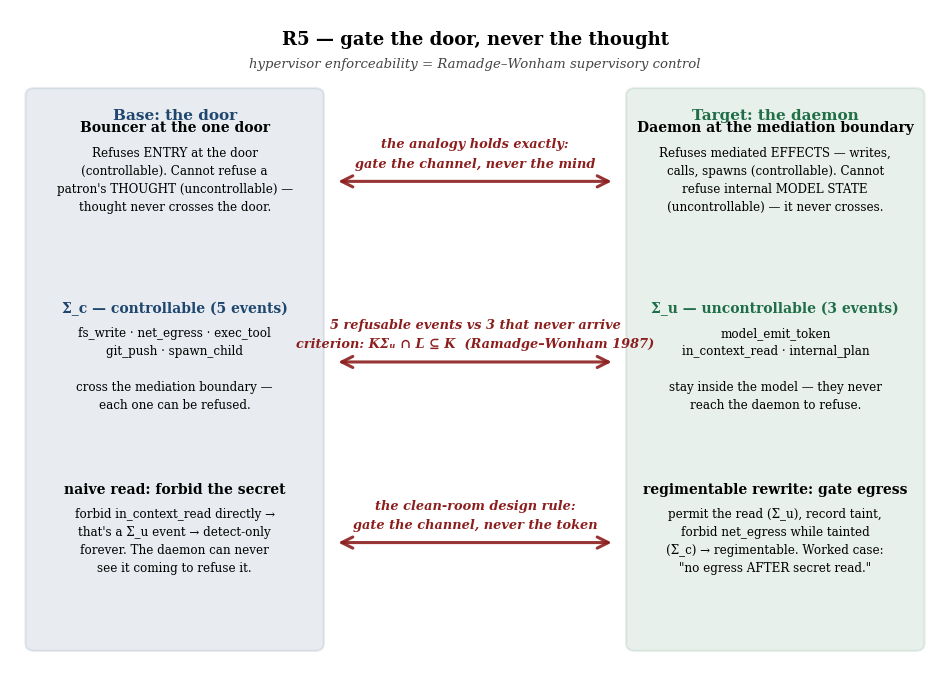

This figure's Python source: (Note: this script raises an exception after producing the figure.)
#!/usr/bin/env python3
"""
R5 Figures: hypervisor enforceability = supervisory control
- r5_relation.png: RELATION-MAP (bouncer analogy -> daemon control boundary)
- r5_regime.png: REGIME DIAGRAM (nine-policy classification table + compound-case flow)
"""

import matplotlib.pyplot as plt
plt.rcParams['font.family'] = 'serif'  # match the LaTeX body's serif face, not matplotlib's sans default
from matplotlib.patches import FancyArrowPatch, FancyBboxPatch

# House colors (from task)
HARBORBLUE = (30/255, 70/255, 110/255)
SHIPRED = (140/255, 30/255, 30/255)
SEAGREEN = (31/255, 110/255, 70/255)


def create_relation_map():
    """
    Create r5_relation.png - the RELATION-MAP figure.
    Two full-height columns (Base / Target) with THREE substantive rows,
    each row carrying real multi-line content on both sides plus a bold
    red connective label describing the relation between them.
    Row 1: the door/thought bouncer analogy, tightened.
    Row 2: the actual Sigma_c (5) vs Sigma_u (3) event classification.
    Row 3: the compound-case punchline -- gate the channel, never the token.
    """
    fig, ax = plt.subplots(figsize=(12, 8.6), dpi=150)
    ax.set_xlim(0, 12)
    ax.set_ylim(0, 11)
    ax.axis('off')

    # Title
    ax.text(6, 10.65, "R5 — gate the door, never the thought",
            fontsize=13, weight='bold', ha='center', va='top')
    ax.text(6, 10.2, "hypervisor enforceability = Ramadge–Wonham supervisory control",
            fontsize=9.5, ha='center', va='top', style='italic', color='#444444')

    col_top, col_bot = 9.7, 0.35
    base_x0, base_x1 = 0.2, 4.05
    tgt_x0, tgt_x1 = 7.95, 11.8

    base_col = FancyBboxPatch((base_x0, col_bot), base_x1 - base_x0, col_top - col_bot,
                               boxstyle="round,pad=0,rounding_size=0.12",
                               edgecolor=HARBORBLUE, facecolor=HARBORBLUE, alpha=0.10, linewidth=1.6)
    ax.add_patch(base_col)
    tgt_col = FancyBboxPatch((tgt_x0, col_bot), tgt_x1 - tgt_x0, col_top - col_bot,
                              boxstyle="round,pad=0,rounding_size=0.12",
                              edgecolor=SEAGREEN, facecolor=SEAGREEN, alpha=0.10, linewidth=1.6)
    ax.add_patch(tgt_col)

    base_cx = (base_x0 + base_x1) / 2
    tgt_cx = (tgt_x0 + tgt_x1) / 2

    ax.text(base_cx, col_top - 0.35, "Base: the door", fontsize=11, weight='bold',
            ha='center', va='top', color=HARBORBLUE)
    ax.text(tgt_cx, col_top - 0.35, "Target: the daemon", fontsize=11, weight='bold',
            ha='center', va='top', color=SEAGREEN)

    # Row centers
    y1, y2, y3 = 8.15, 5.15, 2.15
    row_gap_top = [9.15, 6.15, 3.15]     # header y per row
    arrow_x0, arrow_x1 = base_x1 + 0.15, tgt_x0 - 0.15
    mid_x = (arrow_x0 + arrow_x1) / 2

    def draw_arrow(y, label_lines):
        arrow = FancyArrowPatch((arrow_x0, y), (arrow_x1, y),
                                 arrowstyle='<->', mutation_scale=20,
                                 linewidth=2.2, color=SHIPRED, alpha=0.9,
                                 connectionstyle="arc3,rad=0.0")
        ax.add_patch(arrow)
        n = len(label_lines)
        line_h = 0.32
        top_y = y + 0.18 + (n - 1) * line_h
        for i, line in enumerate(label_lines):
            ax.text(mid_x, top_y - i * line_h, line, fontsize=9.3, ha='center', va='bottom',
                    style='italic', color=SHIPRED, weight='bold')

    # ===== ROW 1: the analogy =====
    ax.text(base_cx, row_gap_top[0], "Bouncer at the one door", fontsize=10, weight='bold',
            ha='center', va='top')
    ax.text(base_cx, row_gap_top[0] - 0.42,
            "Refuses ENTRY at the door\n(controllable). Cannot refuse a\npatron's THOUGHT (uncontrollable) —\nthought never crosses the door.",
            fontsize=8.6, ha='center', va='top', linespacing=1.5)

    ax.text(tgt_cx, row_gap_top[0], "Daemon at the mediation boundary", fontsize=10, weight='bold',
            ha='center', va='top')
    ax.text(tgt_cx, row_gap_top[0] - 0.42,
            "Refuses mediated EFFECTS — writes,\ncalls, spawns (controllable). Cannot\nrefuse internal MODEL STATE\n(uncontrollable) — it never crosses.",
            fontsize=8.6, ha='center', va='top', linespacing=1.5)

    draw_arrow(y1, ["the analogy holds exactly:", "gate the channel, never the mind"])

    # ===== ROW 2: the 5-vs-3 split =====
    ax.text(base_cx, row_gap_top[1], "Σ_c — controllable (5 events)", fontsize=10, weight='bold',
            ha='center', va='top', color=HARBORBLUE)
    ax.text(base_cx, row_gap_top[1] - 0.42,
            "fs_write · net_egress · exec_tool\ngit_push · spawn_child\n\ncross the mediation boundary —\neach one can be refused.",
            fontsize=8.6, ha='center', va='top', linespacing=1.5)

    ax.text(tgt_cx, row_gap_top[1], "Σ_u — uncontrollable (3 events)", fontsize=10, weight='bold',
            ha='center', va='top', color=SEAGREEN)
    ax.text(tgt_cx, row_gap_top[1] - 0.42,
            "model_emit_token\nin_context_read · internal_plan\n\nstay inside the model — they never\nreach the daemon to refuse.",
            fontsize=8.6, ha='center', va='top', linespacing=1.5)

    draw_arrow(y2, ["5 refusable events vs 3 that never arrive", "criterion: K̄Σᵤ ∩ L̄ ⊆ K̄  (Ramadge–Wonham 1987)"])

    # ===== ROW 3: the compound-case punchline =====
    ax.text(base_cx, row_gap_top[2], "naive read: forbid the secret", fontsize=10, weight='bold',
            ha='center', va='top')
    ax.text(base_cx, row_gap_top[2] - 0.42,
            "forbid in_context_read directly →\nthat's a Σ_u event → detect-only\nforever. The daemon can never\nsee it coming to refuse it.",
            fontsize=8.6, ha='center', va='top', linespacing=1.5)

    ax.text(tgt_cx, row_gap_top[2], "regimentable rewrite: gate egress", fontsize=10, weight='bold',
            ha='center', va='top')
    ax.text(tgt_cx, row_gap_top[2] - 0.42,
            "permit the read (Σ_u), record taint,\nforbid net_egress while tainted\n(Σ_c) → regimentable. Worked case:\n\"no egress AFTER secret read.\"",
            fontsize=8.6, ha='center', va='top', linespacing=1.5)

    draw_arrow(y3, ["the clean-room design rule:", "gate the channel, never the token"])

    plt.savefig('/home/user/port-daddy/docs/harbor-research/figures/r5_relation.png',
                dpi=150, bbox_inches='tight')
    plt.close()


def create_regime_diagram():
    """
    Create r5_regime.png - the REGIME DIAGRAM figure.
    Left panel: the nine-policy classification as a dense, color-coded
    two-column table (Policy | Verdict).
    Right panel: the compound-case flow rendered as a small directed
    state graph (secret read -> taint recorded -> egress gated), TikZ-style,
    with one edge (the uncontrollable-but-permitted read) highlighted in
    harborblue to draw the eye to the mechanism that makes it regimentable.
    """
    fig = plt.figure(figsize=(14.5, 7.6), dpi=150)
    gs = fig.add_gridspec(1, 2, width_ratios=[1.28, 1.0], wspace=0.05)
    ax1 = fig.add_subplot(gs[0, 0])
    ax2 = fig.add_subplot(gs[0, 1])

    fig.suptitle("R5 regime — the exact boundary between prevented and detected",
                 fontsize=13, weight='bold', y=0.985)

    # ---------------------------------------------------------------
    # LEFT: nine-policy classification table
    # ---------------------------------------------------------------
    ax1.set_xlim(0, 10)
    ax1.set_ylim(0, 10)
    ax1.axis('off')
    ax1.set_title("nine-policy classification", fontsize=11, weight='bold', pad=10)

    rows = [
        ("forbid fs_write", "regimentable", SEAGREEN, False),
        ("forbid net_egress", "regimentable", SEAGREEN, False),
        ("forbid exec_tool", "regimentable", SEAGREEN, False),
        ("forbid git_push", "regimentable", SEAGREEN, False),
        ("forbid spawn_child", "regimentable", SEAGREEN, False),
        ("compound: no net_egress AFTER in_context_read", "regimentable ★", SEAGREEN, True),
        ("forbid model_emit_token", "detect-only forever", SHIPRED, False),
        ("forbid in_context_read", "detect-only forever", SHIPRED, False),
        ("forbid internal_plan", "detect-only forever", SHIPRED, False),
    ]

    n = len(rows)
    top, bottom = 9.15, 0.55
    row_h = (top - bottom) / n
    col1_x0, col1_x1 = 0.15, 6.35
    col2_x0, col2_x1 = 6.45, 9.85

    # Header
    hy = top + 0.42
    ax1.text(col1_x0, hy, "policy", fontsize=9.5, weight='bold', ha='left', va='center', color='#333333')
    ax1.text(col2_x0, hy, "verdict", fontsize=9.5, weight='bold', ha='left', va='center', color='#333333')
    ax1.plot([0.15, 9.85], [top + 0.12, top + 0.12], color='#333333', linewidth=1.1)

    for i, (policy, verdict, color, highlight) in enumerate(rows):
        y0 = top - (i + 1) * row_h
        yc = y0 + row_h / 2
        alpha = 0.30 if highlight else 0.16
        lw = 2.0 if highlight else 0.9
        cell1 = FancyBboxPatch((col1_x0, y0 + row_h * 0.08), col1_x1 - col1_x0, row_h * 0.84,
                                boxstyle="round,pad=0,rounding_size=0.05",
                                edgecolor=color, facecolor=color, alpha=alpha, linewidth=lw)
        cell2 = FancyBboxPatch((col2_x0, y0 + row_h * 0.08), col2_x1 - col2_x0, row_h * 0.84,
                                boxstyle="round,pad=0,rounding_size=0.05",
                                edgecolor=color, facecolor=color, alpha=alpha + 0.10, linewidth=lw)
        ax1.add_patch(cell1)
        ax1.add_patch(cell2)
        ax1.text(col1_x0 + 0.18, yc, policy, fontsize=8.7, ha='left', va='center',
                  weight='bold' if highlight else 'normal')
        ax1.text(col2_x0 + col2_x1 - col1_x0 - col1_x0 - 0.18 if False else (col2_x0 + 0.18), yc, verdict,
                  fontsize=8.7, ha='left', va='center', weight='bold', color=color)

    ax1.text(0.15, bottom - 0.42,
              "criterion: K̄Σᵤ ∩ L̄ ⊆ K̄ (Ramadge–Wonham 1987) — no uncontrollable event exits the spec",
              fontsize=8.3, ha='left', va='top', color='#444444', style='italic')

    # ---------------------------------------------------------------
    # RIGHT: compound-case flow as a small directed state graph
    # ---------------------------------------------------------------
    ax2.set_xlim(0, 10)
    ax2.set_ylim(0, 10)
    ax2.axis('off')
    ax2.set_title("compound case: how it becomes regimentable", fontsize=11, weight='bold', pad=10)

    def node(cx, cy, w, h, text, edgecolor, fc_alpha=0.14, fontsize=9.0, weight='bold'):
        box = FancyBboxPatch((cx - w / 2, cy - h / 2), w, h,
                              boxstyle="round,pad=0,rounding_size=0.16",
                              edgecolor=edgecolor, facecolor=edgecolor, alpha=fc_alpha, linewidth=2.0)
        ax2.add_patch(box)
        ax2.text(cx, cy, text, fontsize=fontsize, ha='center', va='center', weight=weight,
                  linespacing=1.35, color='#1a1a1a')
        return (cx, cy, w, h)

    def edge(n_from, n_to, label, color, rad=0.25, label_dy=0.35, lw=2.2, ls='-'):
        x0, y0, w0, h0 = n_from
        x1, y1, w1, h1 = n_to
        arr = FancyArrowPatch((x0, y0), (x1, y1),
                               arrowstyle='-|>', mutation_scale=18,
                               linewidth=lw, linestyle=ls, color=color, alpha=0.95,
                               connectionstyle=f"arc3,rad={rad}",
                               shrinkA=max(w0, h0) * 26, shrinkB=max(w1, h1) * 26)
        ax2.add_patch(arr)
        mx, my = (x0 + x1) / 2, (y0 + y1) / 2
        # offset perpendicular for curved label placement
        my += label_dy
        ax2.text(mx, my, label, fontsize=8.2, ha='center', va='center', weight='bold',
                  color=color, style='italic',
                  bbox=dict(boxstyle='round,pad=0.18', facecolor='white', edgecolor='none', alpha=0.85))

    n_read = node(5.0, 8.55, 6.4, 1.35,
                  "in_context_read (Σ_u)\nuncontrollable — always PERMITTED",
                  HARBORBLUE)
    n_taint = node(5.0, 5.55, 5.4, 1.35,
                   "taint = 1\nrecorded on the ledger",
                   HARBORBLUE)
    n_egress = node(2.9, 2.4, 4.6, 1.35,
                     "net_egress (Σ_c)\ncontrollable",
                     SHIPRED)
    n_block = node(7.6, 2.4, 4.0, 1.35,
                     "GATED\nwhile taint = 1",
                     SHIPRED, fc_alpha=0.22)

    # Highlighted mechanism edge (the read that stays permitted) -- drawn in harborblue, thicker
    edge(n_read, n_taint, "records taint  (mechanism)", HARBORBLUE, rad=0.0, label_dy=0.0, lw=3.0)
    edge(n_taint, n_egress, "gates", SHIPRED, rad=0.18, label_dy=0.28)
    edge(n_egress, n_block, "refused at the boundary", SHIPRED, rad=0.0, label_dy=0.42, lw=2.2)

    ax2.text(5.0, 0.55,
              "the read is never refused — only the controllable egress it taints is.",
              fontsize=8.6, ha='center', va='center', style='italic', color='#444444')

    plt.savefig('/home/user/port-daddy/docs/harbor-research/figures/r5_regime.png',
                dpi=150, bbox_inches='tight')
    plt.close()


if __name__ == '__main__':
    create_relation_map()
    create_regime_diagram()
    print("R5 figures created successfully.")
